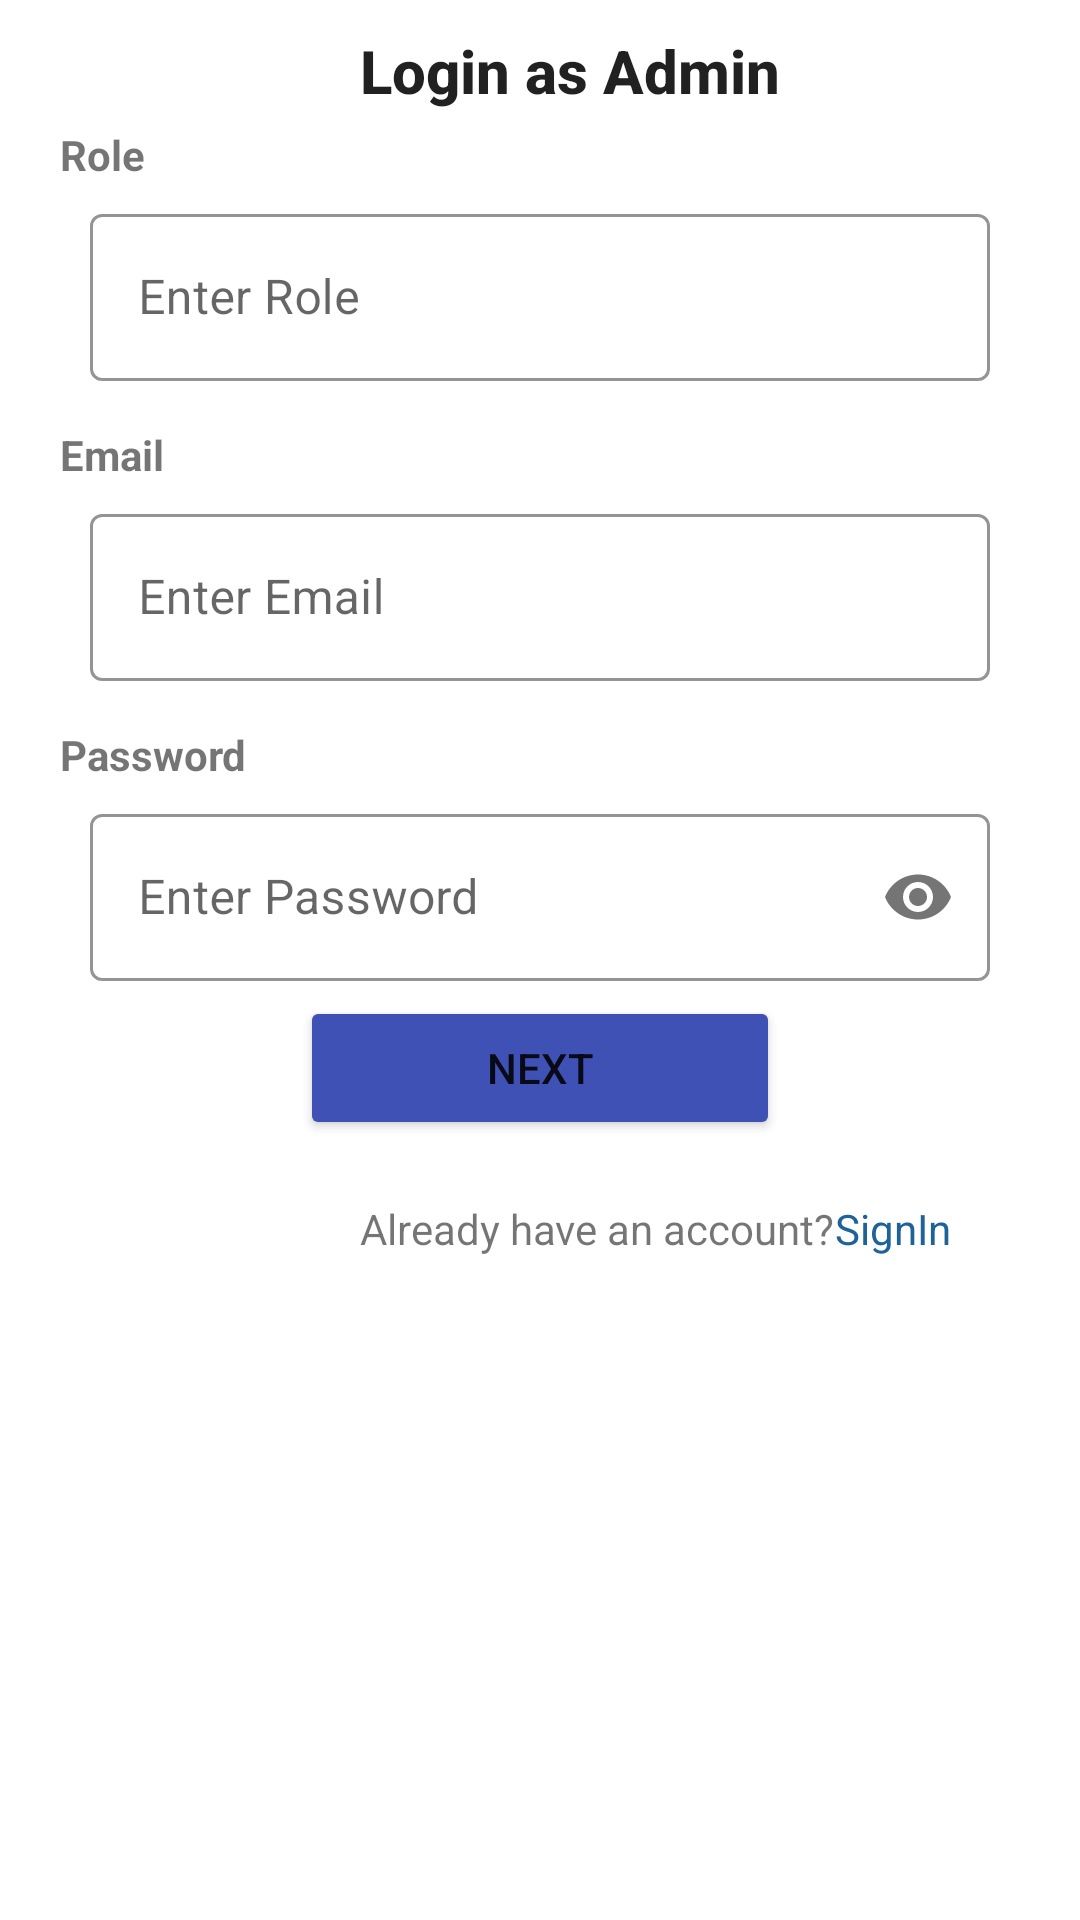

The Android layout XML behind this screen, and the referenced resources:
<!-- AndroidManifest.xml: application theme Theme.AdBlogger -->
<!-- res/layout/activity_admin_login.xml -->
<?xml version="1.0" encoding="utf-8"?>
<LinearLayout xmlns:android="http://schemas.android.com/apk/res/android"
    xmlns:app="http://schemas.android.com/apk/res-auto"
    xmlns:tools="http://schemas.android.com/tools"
    android:layout_width="match_parent"
    android:layout_height="match_parent"
    android:orientation="vertical"
    tools:context=".screens.AdminLogin">

    <LinearLayout
        android:layout_width="match_parent"
        android:orientation="horizontal"
        android:layout_height="wrap_content">

        <ImageView
            android:id="@+id/ivBack"
            android:layout_width="wrap_content"
            android:layout_height="wrap_content"
            android:src="@drawable/ic_baseline_arrow_back_ios_24"
            android:padding="10dp"
            />

        <TextView
            android:layout_width="match_parent"
            android:layout_height="wrap_content"
            android:text="Login as Admin"
            android:textSize="20sp"
            android:textAlignment="center"
            android:textAppearance="@style/TextAppearance.AppCompat.Title"
            android:layout_marginTop="10dp"
            android:textStyle="bold"
            />

    </LinearLayout>

    <TextView
        android:layout_width="match_parent"
        android:layout_height="wrap_content"
        android:layout_marginStart="20dp"
        android:layout_marginTop="5dp"
        android:text="Role"
        android:textStyle="bold" />

    <com.google.android.material.textfield.TextInputLayout
        style="@style/Widget.MaterialComponents.TextInputLayout.OutlinedBox"
        android:layout_width="match_parent"
        android:layout_height="wrap_content"
        android:layout_marginHorizontal="30dp"
        android:layout_marginVertical="5dp"
        app:boxStrokeColor="#3F51B5"
        app:hintTextColor="#3F51B5">

        <com.google.android.material.textfield.TextInputEditText
            android:id="@+id/role"
            android:layout_width="match_parent"
            android:layout_height="wrap_content"
            android:hint="Enter Role" />


    </com.google.android.material.textfield.TextInputLayout>

    <TextView
        android:layout_width="match_parent"
        android:layout_height="wrap_content"
        android:layout_marginStart="20dp"
        android:layout_marginTop="10dp"
        android:text="Email"
        android:textStyle="bold" />

    <com.google.android.material.textfield.TextInputLayout
        style="@style/Widget.MaterialComponents.TextInputLayout.OutlinedBox"
        android:layout_width="match_parent"
        android:layout_height="wrap_content"
        android:layout_marginHorizontal="30dp"
        android:layout_marginVertical="5dp"
        app:boxStrokeColor="#3F51B5"
        app:hintTextColor="#3F51B5">

        <com.google.android.material.textfield.TextInputEditText
            android:id="@+id/etEmail"
            android:layout_width="match_parent"
            android:layout_height="wrap_content"
            android:hint="Enter Email" />


    </com.google.android.material.textfield.TextInputLayout>
    <TextView
        android:layout_width="match_parent"
        android:layout_height="wrap_content"
        android:layout_marginStart="20dp"
        android:layout_marginTop="10dp"
        android:text="Password"
        android:textStyle="bold" />

    <com.google.android.material.textfield.TextInputLayout
        style="@style/Widget.MaterialComponents.TextInputLayout.OutlinedBox"
        android:layout_width="match_parent"
        android:layout_height="wrap_content"
        android:layout_marginHorizontal="30dp"
        android:layout_marginVertical="5dp"
        app:boxStrokeColor="#3F51B5"
        app:hintTextColor="#3F51B5"
        app:passwordToggleEnabled="true">

        <com.google.android.material.textfield.TextInputEditText
            android:id="@+id/passEt"
            android:layout_width="match_parent"
            android:layout_height="wrap_content"
            android:hint="Enter Password"
            android:inputType="textPassword" />


    </com.google.android.material.textfield.TextInputLayout>

    <Button
        android:id="@+id/btnLogin"
        android:layout_width="match_parent"
        android:layout_height="wrap_content"
        android:layout_marginHorizontal="100dp"
        android:backgroundTint="#3F51B5"
        android:text="NEXT" />

    <ProgressBar
        android:id="@+id/progressBar"
        style="?android:attr/progressBarStyle"
        android:layout_width="20dp"
        android:layout_height="20dp"
        android:layout_gravity="center"
        android:indeterminateTint="#3F51B5"
        android:visibility="gone"
        />

    <LinearLayout
        android:layout_width="match_parent"
        android:layout_height="wrap_content"
        android:layout_marginVertical="20dp"
        android:layout_marginStart="120dp"
        android:orientation="horizontal">

        <TextView
            android:layout_width="wrap_content"
            android:layout_height="wrap_content"
            android:text="Already have an account?" />

        <TextView
            android:id="@+id/tvSignIn"
            android:layout_width="wrap_content"
            android:layout_height="wrap_content"
            android:text="SignIn"
            android:textColor="#1D6298" />

    </LinearLayout>

</LinearLayout>
<!-- resources referenced by this layout -->
<resources>
  <style name="Theme.AdBlogger" parent="Theme.MaterialComponents.DayNight.DarkActionBar">
          
          <item name="colorPrimary">@color/purple_500</item>
          <item name="colorPrimaryVariant">@color/purple_700</item>
          <item name="colorOnPrimary">@color/white</item>
          
          <item name="colorSecondary">@color/teal_200</item>
          <item name="colorSecondaryVariant">@color/teal_700</item>
          <item name="colorOnSecondary">@color/black</item>
          
          <item name="android:statusBarColor">?attr/colorPrimaryVariant</item>
          
      </style>
  <!-- not gathered from this repository: default colours our renderer supplied (Android Studio template values) -->
  <color name="purple_500">#FF6200EE</color>
  <color name="purple_700">#FF3700B3</color>
  <color name="teal_200">#FF03DAC5</color>
  <color name="teal_700">#FF018786</color>
  <color name="black">#FF000000</color>
  <color name="white">#FFFFFFFF</color>
</resources>
